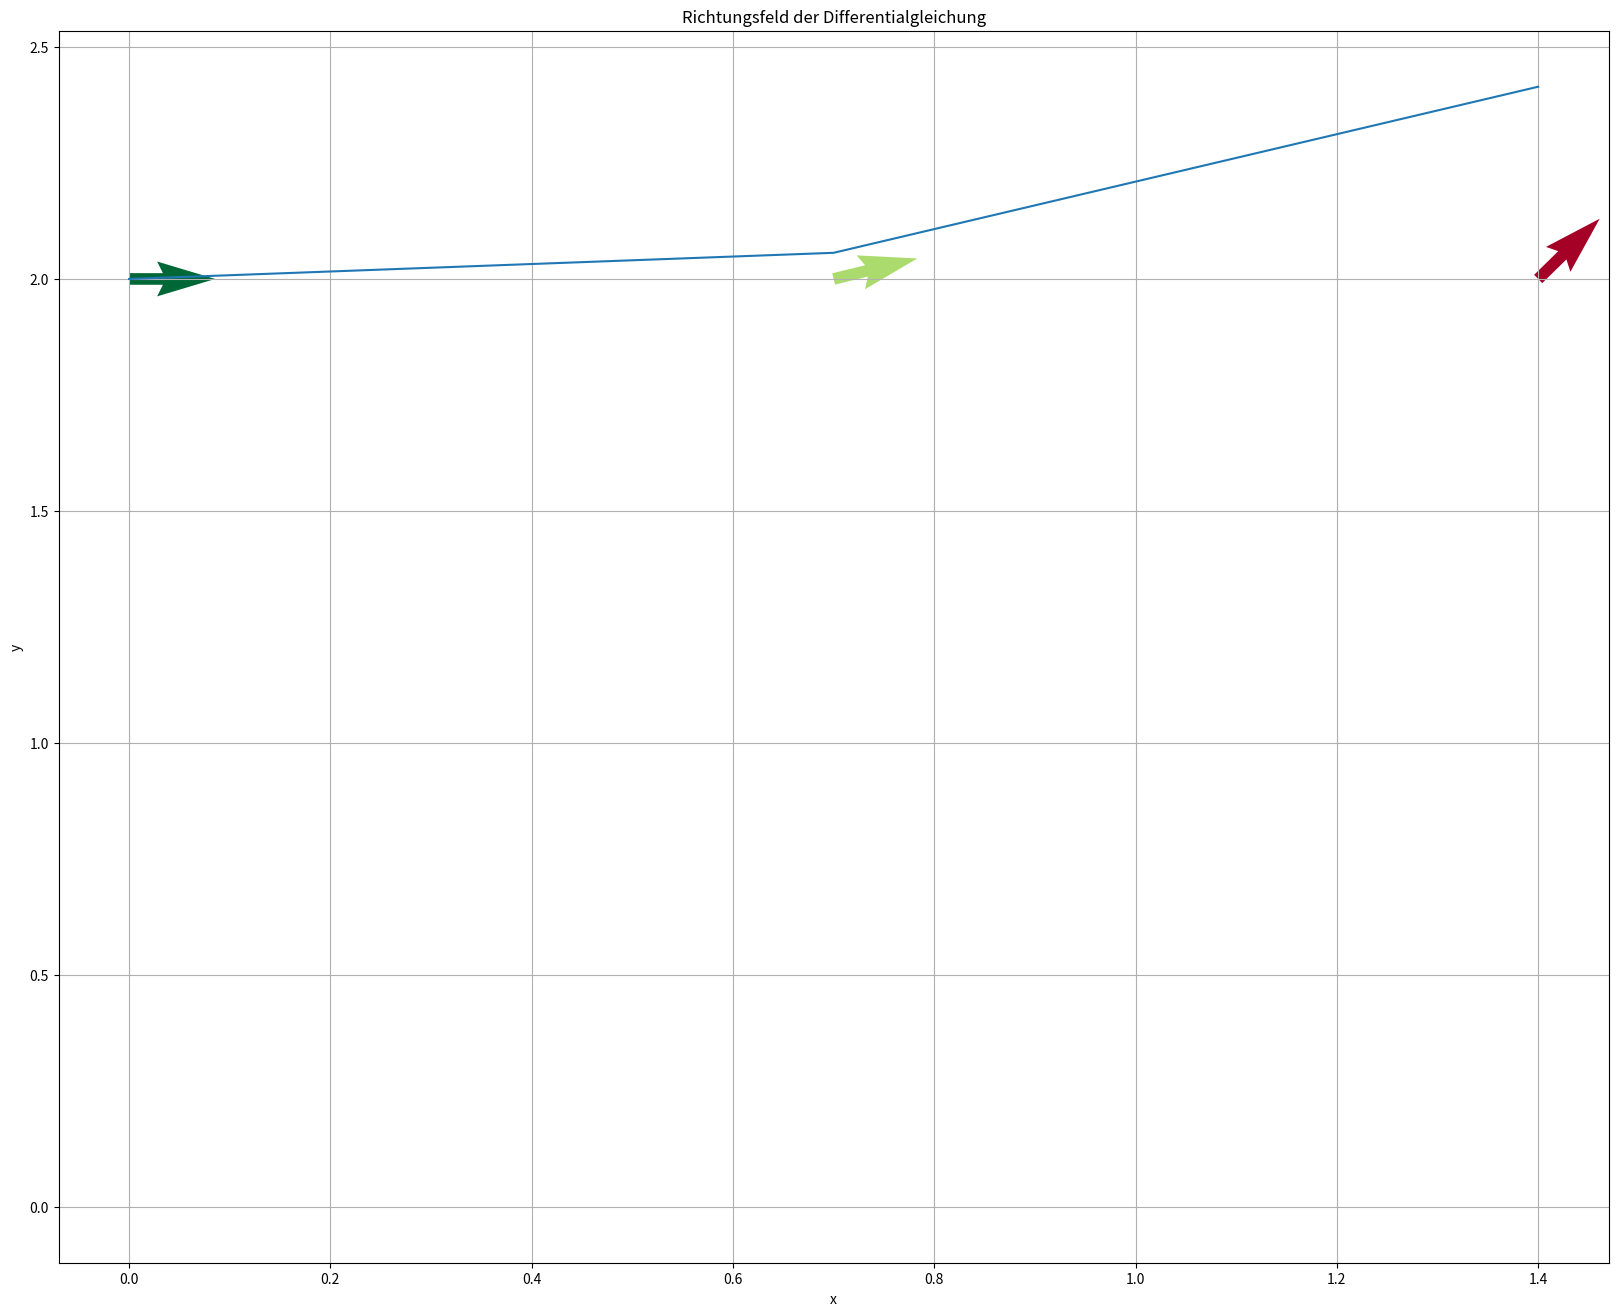

The script that saved this image:
import numpy as np
import matplotlib.pyplot as plt

def f(x, y):
    return x ** 2 / y


def anfangswertproblem(f, a, b, n, y0):
    h = (b - a) / n
    x = np.zeros(n + 1)
    y_euler = np.zeros(n + 1)
    y_mittelpunkt = np.zeros(n + 1)
    y_modeuler = np.zeros(n + 1)
    x[0] = a
    y_euler[0] = y0
    y_mittelpunkt[0] = y0
    y_modeuler[0] = y0
    for i in range(n):
        x[i + 1] = x[i] + h
        y_euler[i + 1] = y_euler[i] + h * f(x[i], y_euler[i])
        y_mittelpunkt[i + 1] = y_mittelpunkt[i] + h * f(x[i] + h / 2,
                                                        y_mittelpunkt[i] + h / 2 * f(x[i], y_mittelpunkt[i]))
        y_modeuler[i + 1] = y_modeuler[i] + h / 2 * (
                    f(x[i], y_modeuler[i]) + f(x[i + 1], y_modeuler[i] + h * f(x[i], y_modeuler[i])))
    return [x, y_euler, y_mittelpunkt, y_modeuler]


# Define the variables
a = 0
b = 1.4
h = 0.7
# convert to int
n = int((b - a) / h)
x = np.zeros(n + 1)
y = np.zeros(n + 1)
x[0] = a
y[0] = 2
ymin = 2
ymax = 3



# Calculate the solution with euler, midpoint and modified euler method
[x, y_euler, y_mittelpunkt, y_modeuler] = anfangswertproblem(f, a, b, n, y[0])

# Erzeuge das Punkteraster in der xy-Ebene
x = np.arange(a, b + h, h)
y_exact = np.sqrt((2 * x ** 3) / 3 + 4)



X, Y = np.meshgrid(x, y)

# Berechne die Steigung für jeden Punkt
Ydiff = f(X, Y)

# Normalisiere die Längen der Pfeile
magnitude = np.sqrt(1 + Ydiff ** 2)
U = 1 / magnitude
V = Ydiff / magnitude

# Berechne die Farben basierend auf der Steigung
color = np.arctan2(V, U)

# Plotte das Richtungsfeld
plt.figure(figsize=(20, 16))
plt.plot(x, y_exact)
plt.quiver(X, Y, U, V, color, cmap='RdYlGn_r')
plt.xlabel('x')
plt.ylabel('y')
plt.title('Richtungsfeld der Differentialgleichung')
plt.grid(True)
plt.show()

# Plot the exact solution
